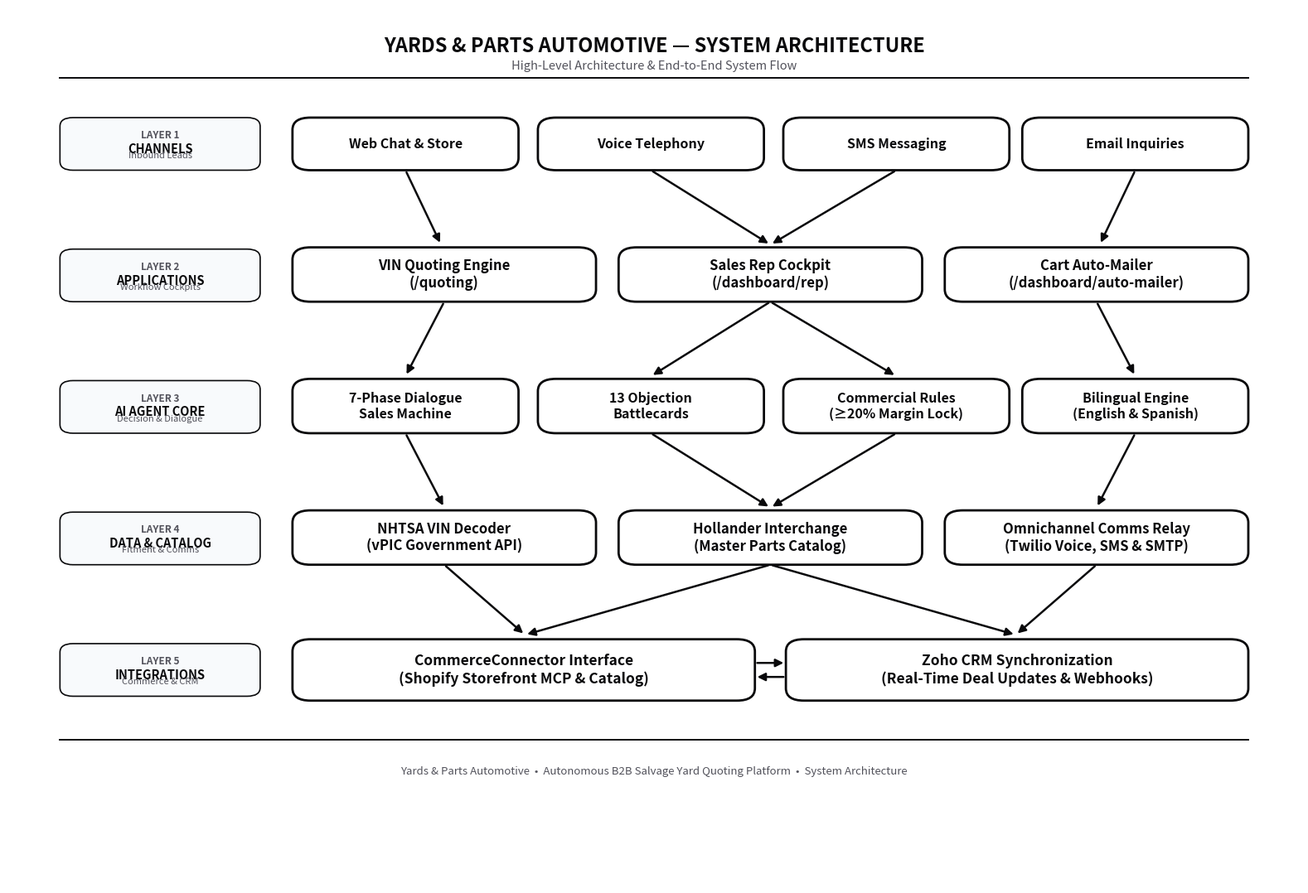

Write the Python code that produced this figure. (Note: this script raises an exception after producing the figure.)
import os
import matplotlib
matplotlib.use('Agg')
import matplotlib.pyplot as plt
import matplotlib.patches as patches

def draw_simple_diagram():
    # 16:10 wide canvas, 300 DPI for high-resolution clarity
    fig, ax = plt.subplots(figsize=(16, 11), dpi=300)
    fig.patch.set_facecolor('#FFFFFF')
    ax.set_facecolor('#FFFFFF')
    ax.set_xlim(0, 100)
    ax.set_ylim(0, 100)
    ax.axis('off')

    # Minimalist Black & White palette
    COLOR_BLACK = '#09090B'
    COLOR_CARD = '#FFFFFF'
    COLOR_CONTAINER = '#F8FAFC'
    COLOR_MUTED = '#52525B'
    COLOR_LINE = '#09090B'

    def draw_box(x, y, w, h, text, bg=COLOR_CARD, border=COLOR_BLACK, lw=2.0, r=1.4, fontsize=12):
        box = patches.FancyBboxPatch(
            (x, y), w, h,
            boxstyle=f"round,pad=0,rounding_size={r}",
            facecolor=bg,
            edgecolor=border,
            linewidth=lw,
            zorder=3
        )
        ax.add_patch(box)
        # Headline only - clean, bold, centered
        ax.text(x + w / 2, y + h / 2, text, ha='center', va='center',
                fontsize=fontsize, fontweight='bold', color=COLOR_BLACK, zorder=4)
        return (x + w / 2, y + h / 2)

    def draw_arrow(x1, y1, x2, y2, lw=1.8, rad=0):
        cstyle = f"arc3,rad={rad}" if rad != 0 else "arc3,rad=0"
        ax.annotate(
            "",
            xy=(x2, y2), xycoords='data',
            xytext=(x1, y1), textcoords='data',
            arrowprops=dict(
                arrowstyle="-|>",
                color=COLOR_LINE,
                lw=lw,
                mutation_scale=14,
                connectionstyle=cstyle
            ),
            zorder=5
        )

    # ── HEADER ─────────────────────────────────────────────────────────────
    ax.text(50, 96.8, "YARDS & PARTS AUTOMOTIVE — SYSTEM ARCHITECTURE", ha='center', va='top',
            fontsize=17, fontweight='bold', color=COLOR_BLACK)
    ax.text(50, 94.0, "High-Level Architecture & End-to-End System Flow", ha='center', va='top',
            fontsize=10.5, color=COLOR_MUTED)
    ax.plot([4, 96], [92.0, 92.0], color=COLOR_BLACK, lw=1.4, zorder=1)

    # ── LEFT COLUMN LAYER BADGES (x = 4 to 20) ──────────────────────────────
    # Placing all labels strictly in the left column guarantees NO arrows ever intersect labels!
    def draw_layer_badge(y_center, step_num, title, subtitle=""):
        bw, bh = 15.5, 6.0
        bx, by = 4.0, y_center - bh / 2
        # Card outline for layer label
        card = patches.FancyBboxPatch(
            (bx, by), bw, bh,
            boxstyle="round,pad=0,rounding_size=1.0",
            facecolor=COLOR_CONTAINER,
            edgecolor=COLOR_BLACK,
            linewidth=1.2,
            zorder=2
        )
        ax.add_patch(card)
        ax.text(bx + bw / 2, by + bh - 1.4, f"LAYER {step_num}", ha='center', va='top',
                fontsize=8.5, fontweight='bold', color=COLOR_MUTED, zorder=3)
        ax.text(bx + bw / 2, by + bh - 2.8, title, ha='center', va='top',
                fontsize=10.5, fontweight='bold', color=COLOR_BLACK, zorder=3)
        if subtitle:
            ax.text(bx + bw / 2, by + 1.2, subtitle, ha='center', va='bottom',
                    fontsize=8.0, fontstyle='italic', color=COLOR_MUTED, zorder=3)

    # ── RIGHT AREA: HEADLINE BOXES (x = 22 to 96) ───────────────────────────

    # LAYER 1: CHANNELS (y center = 84.5)
    draw_layer_badge(84.5, "1", "CHANNELS", "Inbound Leads")
    l1_y, l1_h, l1_w = 81.5, 6.0, 17.5
    draw_box(22.0, l1_y, l1_w, l1_h, "Web Chat & Store", fontsize=11.5)
    draw_box(41.0, l1_y, l1_w, l1_h, "Voice Telephony", fontsize=11.5)
    draw_box(60.0, l1_y, l1_w, l1_h, "SMS Messaging", fontsize=11.5)
    draw_box(78.5, l1_y, l1_w, l1_h, "Email Inquiries", fontsize=11.5)

    # Arrows L1 -> L2
    draw_arrow(30.75, l1_y, 33.5, 73.0)   # Web Chat -> Quoting
    draw_arrow(49.75, l1_y, 59.0, 73.0)   # Voice -> Rep Cockpit
    draw_arrow(68.75, l1_y, 59.0, 73.0)   # SMS -> Rep Cockpit
    draw_arrow(87.25, l1_y, 84.5, 73.0)   # Email -> Auto-Mailer

    # LAYER 2: APPLICATIONS (y center = 69.5)
    draw_layer_badge(69.5, "2", "APPLICATIONS", "Workflow Cockpits")
    l2_y, l2_h, l2_w = 66.5, 6.2, 23.5
    draw_box(22.0, l2_y, l2_w, l2_h, "VIN Quoting Engine\n(/quoting)", fontsize=12)
    draw_box(47.25, l2_y, l2_w, l2_h, "Sales Rep Cockpit\n(/dashboard/rep)", fontsize=12)
    draw_box(72.5, l2_y, l2_w, l2_h, "Cart Auto-Mailer\n(/dashboard/auto-mailer)", fontsize=12)

    # Arrows L2 -> L3
    draw_arrow(33.75, l2_y, 30.75, 58.0)  # Quoting -> Dialogue
    draw_arrow(59.0,  l2_y, 49.75, 58.0)  # Cockpit -> Battlecards
    draw_arrow(59.0,  l2_y, 68.75, 58.0)  # Cockpit -> Margin Rules
    draw_arrow(84.25, l2_y, 87.25, 58.0)  # Auto-Mailer -> Bilingual

    # LAYER 3: AI SALES CORE (y center = 54.5)
    draw_layer_badge(54.5, "3", "AI AGENT CORE", "Decision & Dialogue")
    l3_y, l3_h, l3_w = 51.5, 6.2, 17.5
    draw_box(22.0, l3_y, l3_w, l3_h, "7-Phase Dialogue\nSales Machine", fontsize=11.5)
    draw_box(41.0, l3_y, l3_w, l3_h, "13 Objection\nBattlecards", fontsize=11.5)
    draw_box(60.0, l3_y, l3_w, l3_h, "Commercial Rules\n(≥20% Margin Lock)", fontsize=11.5)
    draw_box(78.5, l3_y, l3_w, l3_h, "Bilingual Engine\n(English & Spanish)", fontsize=11.5)

    # Arrows L3 -> L4
    draw_arrow(30.75, l3_y, 33.75, 43.0)  # Dialogue -> NHTSA
    draw_arrow(49.75, l3_y, 59.0, 43.0)   # Battlecards -> Hollander
    draw_arrow(68.75, l3_y, 59.0, 43.0)   # Rules -> Hollander
    draw_arrow(87.25, l3_y, 84.25, 43.0)  # Bilingual -> Comms Relay

    # LAYER 4: DATA & LOGISTICS (y center = 39.5)
    draw_layer_badge(39.5, "4", "DATA & CATALOG", "Fitment & Comms")
    l4_y, l4_h, l4_w = 36.5, 6.2, 23.5
    draw_box(22.0, l4_y, l4_w, l4_h, "NHTSA VIN Decoder\n(vPIC Government API)", fontsize=12)
    draw_box(47.25, l4_y, l4_w, l4_h, "Hollander Interchange\n(Master Parts Catalog)", fontsize=12)
    draw_box(72.5, l4_y, l4_w, l4_h, "Omnichannel Comms Relay\n(Twilio Voice, SMS & SMTP)", fontsize=12)

    # Arrows L4 -> L5
    draw_arrow(33.75, l4_y, 40.0, 28.5)   # VIN Decoder -> Shopify
    draw_arrow(59.0,  l4_y, 40.0, 28.5)   # Hollander -> Shopify
    draw_arrow(59.0,  l4_y, 78.0, 28.5)   # Hollander -> Zoho CRM
    draw_arrow(84.25, l4_y, 78.0, 28.5)   # Comms -> Zoho CRM

    # LAYER 5: COMMERCE & CRM (y center = 24.5)
    draw_layer_badge(24.5, "5", "INTEGRATIONS", "Commerce & CRM")
    l5_y, l5_h, l5_w = 21.0, 7.0, 35.8
    draw_box(22.0, l5_y, l5_w, l5_h, "CommerceConnector Interface\n(Shopify Storefront MCP & Catalog)", fontsize=12.5)
    draw_box(60.2, l5_y, l5_w, l5_h, "Zoho CRM Synchronization\n(Real-Time Deal Updates & Webhooks)", fontsize=12.5)

    # Bidirectional sync between Commerce & CRM
    draw_arrow(57.8, l5_y + l5_h / 2 + 0.8, 60.2, l5_y + l5_h / 2 + 0.8, lw=1.8)
    draw_arrow(60.2, l5_y + l5_h / 2 - 0.8, 57.8, l5_y + l5_h / 2 - 0.8, lw=1.8)

    # ── FOOTER ─────────────────────────────────────────────────────────────
    ax.plot([4, 96], [16.5, 16.5], color=COLOR_BLACK, lw=1.4, zorder=1)
    ax.text(50, 13.5, "Yards & Parts Automotive  •  Autonomous B2B Salvage Yard Quoting Platform  •  System Architecture",
            ha='center', va='top', fontsize=9.5, color=COLOR_MUTED)

    # Output paths
    out_dir_artifact = r"C:\Users\Admin\.gemini\antigravity\brain\92229623-5397-48b9-989f-9a9cb99cc2ae"
    out_dir_project = r"C:\Users\Admin\.gemini\antigravity\scratch\sales-cadence"
    out_dir_static = os.path.join(out_dir_project, "app", "static")

    p1 = os.path.join(out_dir_artifact, "architecture_diagram.png")
    p2 = os.path.join(out_dir_project, "architecture_diagram.png")
    p3 = os.path.join(out_dir_static, "architecture_diagram.png")
    p_svg = os.path.join(out_dir_artifact, "architecture_diagram.svg")

    plt.tight_layout(pad=1.5)
    plt.savefig(p1, dpi=300, facecolor='#FFFFFF', edgecolor='none')
    plt.savefig(p2, dpi=300, facecolor='#FFFFFF', edgecolor='none')
    plt.savefig(p3, dpi=300, facecolor='#FFFFFF', edgecolor='none')
    plt.savefig(p_svg, facecolor='#FFFFFF', edgecolor='none')
    plt.close()

    print("Simple architecture diagram successfully generated!")

if __name__ == "__main__":
    draw_simple_diagram()
